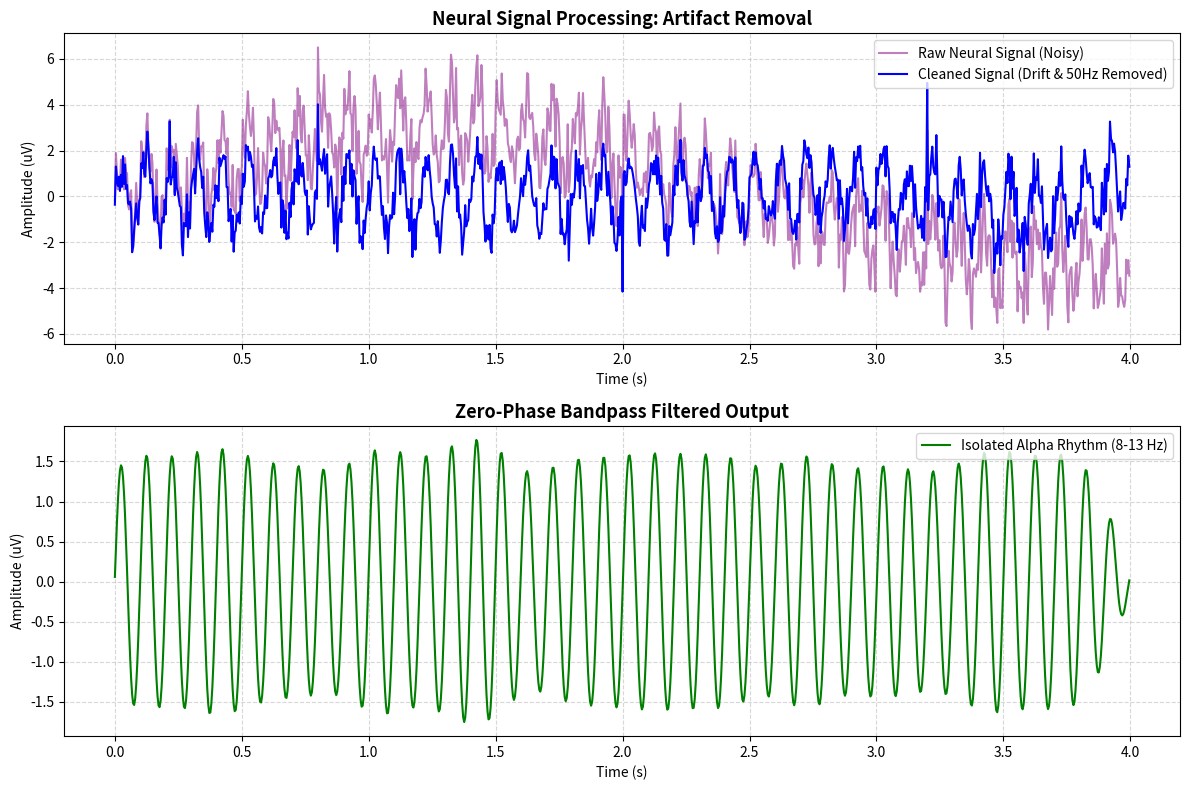

Write Python code to recreate this figure. (Note: this script raises an exception after producing the figure.)
import numpy as np
import matplotlib.pyplot as plt
from scipy import signal

#1. simulated neural data

# Define time parameters and basic components
duration = 4.0
fs = 250.0
n_samples = int(fs*duration)
time = np.linspace(0, duration, n_samples, endpoint=False)

# Component A: low-frequency baseline drift (0.2 Hz slow wwave)
baseline_drift = 3.0 * np.sin(2 * np.pi * 0.2 *time)

#Componet B: target neural rhythm
alpha_rhythm = 1.5 * np.sin(2 * np.pi * 10.0 * time)

# Component C: Power linenoise (50 Hz electrical grid interference)
power_line = 0.8 * np.sin(2 * np.pi * 50.0 *time)

# Component D: Background noise
background_noise = np.random.normal(loc=0.0, scale=0.6, size=n_samples)

# Component E: Transient spike events (e.g., ERP components or spikes)
spikes = np.zeros(n_samples)
spike_indices = [200, 500, 800]
spikes[spike_indices] = [4.0, -3.5, 5.0]

# Combine into a single "Raw" neural signal
raw_neural_signal = baseline_drift + alpha_rhythm + power_line + background_noise + spikes


# 2. NEURAL FILTERING PIPELINE (USING FILTFILT)

# Step 1: High-Pass Filter (Remove slow baseline drift < 0.5 Hz)
b_hp, a_hp = signal.butter(4, 0.5, btype='high', fs=fs)
filtered_hp = signal.filtfilt(b_hp, a_hp, raw_neural_signal)

# Step 2: Notch Filter (Remove 50 Hz electrical line noise)
# Q-factor controls how narrow/sharp the notch filter is
b_notch, a_notch = signal.iirnotch(w0=50.0, Q=30.0, fs=fs)
filtered_notch = signal.filtfilt(b_notch, a_notch, filtered_hp)

# Step 3: Bandpass Filter (Isolate Alpha Band: 8.0 Hz to 13.0 Hz)
b_bp, a_bp = signal.butter(4, [8.0, 13.0], btype='band', fs=fs)
alpha_band_signal = signal.filtfilt(b_bp, a_bp, filtered_notch)



# 3. VISUALIZATION

plt.figure(figsize=(12, 8))

# Plot 1: Raw vs Cleaned Comparison
plt.subplot(2, 1, 1)
plt.plot(time, raw_neural_signal, label="Raw Neural Signal (Noisy)", color="purple", alpha=0.5)
plt.plot(time, filtered_notch, label="Cleaned Signal (Drift & 50Hz Removed)", color="blue", linewidth=1.5)
plt.title("Neural Signal Processing: Artifact Removal", fontsize=13, fontweight='bold')
plt.xlabel("Time (s)")
plt.ylabel("Amplitude (uV)")
plt.grid(True, linestyle="--", alpha=0.5)
plt.legend(loc="upper right")

# Plot 2: Isolated Neural Rhythm (Alpha Band)
plt.subplot(2, 1, 2)
plt.plot(time, alpha_band_signal, label="Isolated Alpha Rhythm (8-13 Hz)", color="green", linewidth=1.5)
plt.title("Zero-Phase Bandpass Filtered Output", fontsize=13, fontweight='bold')
plt.xlabel("Time (s)")
plt.ylabel("Amplitude (uV)")
plt.grid(True, linestyle="--", alpha=0.5)
plt.legend(loc="upper right")




plt.tight_layout()
plt.show()

#PSD
# most balanced setting for cognitive neuroscience
window_duration = 1
points_needed = fs * window_duration
nperseg = int(2 ** np.ceil(np.log2(points_needed)))
frequencies, psd = signal.welch(x, fs=fs, nperseg=nperseg, noverlap=nperseg//2)
print(f"Chosen nperseg: {nperseg}")
print(f"Frequency bin step size: {fs / nperseg:.3f} Hz")

plt.figure(figsize=(9, 5))
plt.semilogy(frequencies, psd, color="green", linewidth=2)
plt.title("Power Spectral Density (Welch's Method)", fontsize=13, fontweight='bold')
plt.xlabel("Frequency (Hz)", fontsize=12)
plt.ylabel("Power / Frequency (uV^2/Hz)", fontsize=12)
plt.xlim(0, 50)  # Focus up to 50 Hz
plt.grid(True, which="both", linestyle="--", alpha=0.5)
plt.tight_layout()
plt.show()
